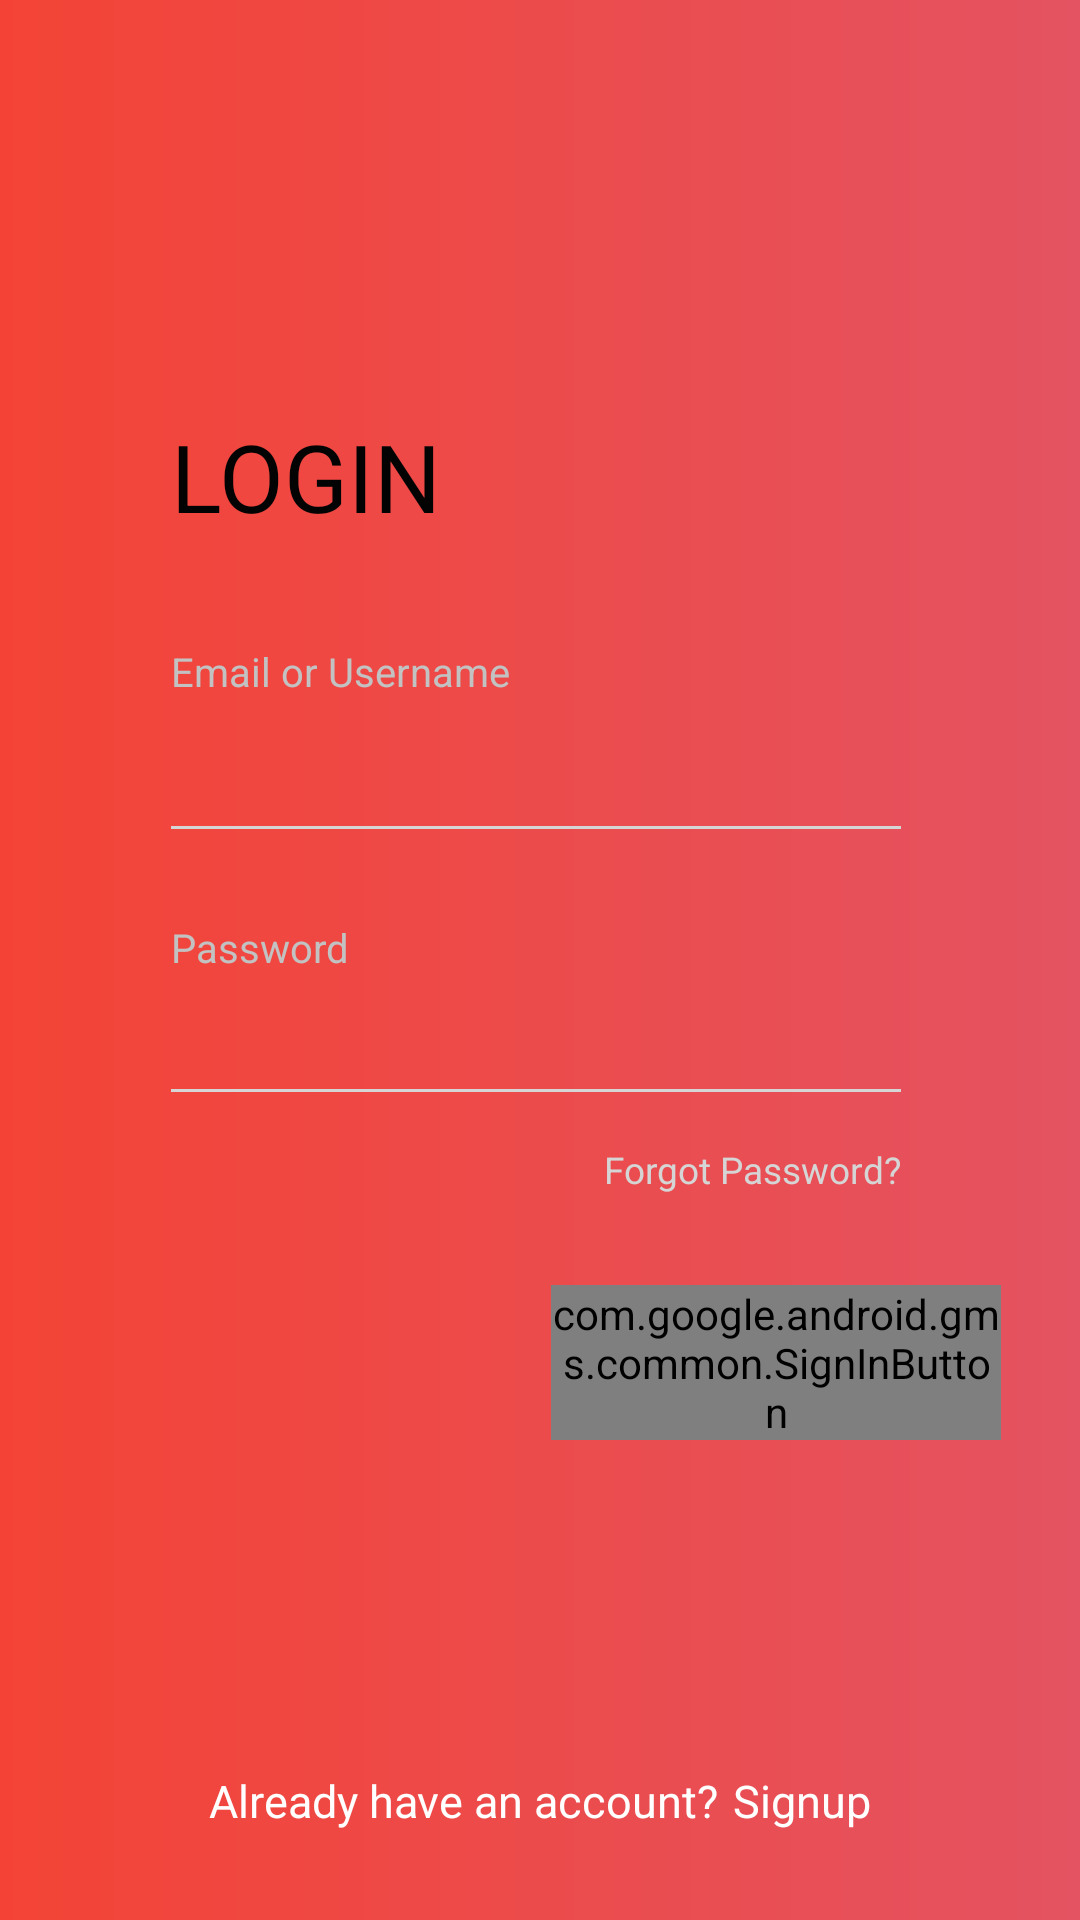

Produce the Android XML layout that renders to this screen, including the resource entries it uses.
<!-- AndroidManifest.xml: application theme AppTheme -->
<!-- res/layout/activity_login.xml -->
<?xml version="1.0" encoding="utf-8"?>
<androidx.constraintlayout.widget.ConstraintLayout xmlns:android="http://schemas.android.com/apk/res/android"
    xmlns:app="http://schemas.android.com/apk/res-auto"
    xmlns:tools="http://schemas.android.com/tools"
    android:layout_width="match_parent"
    android:layout_height="match_parent"
    android:background="@drawable/fondo"
    android:orientation="vertical"
    tools:context=".view.Login">


    <LinearLayout
        android:id="@+id/linearLayout"
        android:layout_width="329dp"
        android:layout_height="wrap_content"
        android:orientation="vertical"
        app:layout_constraintBottom_toBottomOf="parent"
        app:layout_constraintEnd_toEndOf="parent"
        app:layout_constraintStart_toStartOf="parent"
        app:layout_constraintTop_toTopOf="parent">


        <FrameLayout
            android:layout_width="match_parent"
            android:layout_height="480dp"
            android:orientation="vertical"
            android:paddingLeft="20.7dp">

            <ImageView
                android:layout_width="wrap_content"
                android:layout_height="444dp"
                android:background="@drawable/white_cueve_bg" />


            <LinearLayout
                android:id="@+id/linear"
                android:layout_width="match_parent"
                android:layout_height="wrap_content"
                android:orientation="vertical"
                android:paddingLeft="20.7dp">


                <TextView
                    android:layout_width="wrap_content"
                    android:layout_height="wrap_content"
                    android:layout_marginTop="57.7dp"
                    android:text="LOGIN"
                    android:textColor="#030303"
                    android:textSize="31.3sp" />

                <TextView
                    android:layout_width="wrap_content"
                    android:layout_height="wrap_content"
                    android:layout_marginTop="35dp"
                    android:text="Email or Username"
                    android:textColor="#c2c2c2"
                    android:textSize="13.3sp" />

                <EditText
                    android:layout_width="match_parent"
                    android:layout_height="wrap_content"
                    android:layout_marginTop="16dp"
                    android:background="@android:color/transparent"
                    android:maxLines="1"
                    android:textSize="15sp" />

                <View
                    android:layout_width="wrap_content"
                    android:layout_height="1dp"
                    android:layout_marginTop="6.3dp"
                    android:layout_marginRight="44.3dp"
                    android:background="#d5d5d5" />


                <TextView
                    android:layout_width="wrap_content"
                    android:layout_height="wrap_content"
                    android:layout_marginTop="30.3dp"
                    android:text="Password"
                    android:textColor="#c2c2c2"
                    android:textSize="13.3sp" />

                <EditText
                    android:layout_width="match_parent"
                    android:layout_height="wrap_content"
                    android:layout_marginTop="11.7dp"
                    android:background="@android:color/transparent"
                    android:inputType="textPassword"
                    android:maxLength="10"
                    android:maxLines="1"
                    android:paddingRight="44.3dp"
                    android:textColor="#000000"
                    android:textColorHint="#000000"
                    android:textSize="15sp" />

                <View
                    android:layout_width="wrap_content"
                    android:layout_height="1dp"
                    android:layout_marginTop="6.3dp"
                    android:layout_marginRight="44.3dp"
                    android:background="#d5d5d5" />


                <TextView
                    android:layout_width="wrap_content"
                    android:layout_height="wrap_content"
                    android:layout_gravity="right"
                    android:layout_marginTop="17.3dp"
                    android:layout_marginRight="44.3dp"
                    android:text="Forgot Password?"
                    android:textColor="#d5d5d5"
                    android:textSize="12.3sp" />

            </LinearLayout>

            <androidx.constraintlayout.widget.ConstraintLayout
                android:layout_width="match_parent"
                android:layout_height="match_parent">

                <com.google.android.gms.common.SignInButton
                    android:id="@+id/sign_in_button"
                    android:layout_width="150dp"
                    android:layout_height="wrap_content"
                    android:layout_marginBottom="80dp"
                    app:layout_constraintBottom_toBottomOf="parent"
                    app:layout_constraintEnd_toEndOf="parent"
                    app:layout_constraintHorizontal_bias="0.93"
                    app:layout_constraintStart_toStartOf="parent" />

            </androidx.constraintlayout.widget.ConstraintLayout>
        </FrameLayout>


    </LinearLayout>


    <LinearLayout
        android:layout_width="match_parent"
        android:layout_height="wrap_content"
        android:layout_alignParentBottom="true"
        android:orientation="vertical"
        app:layout_constraintBottom_toBottomOf="parent"
        app:layout_constraintTop_toBottomOf="@+id/linearLayout">


        <LinearLayout
            android:layout_width="match_parent"
            android:layout_height="wrap_content"
            android:gravity="center"
            android:orientation="horizontal">

            <TextView
                android:layout_width="wrap_content"
                android:layout_height="wrap_content"
                android:gravity="center_horizontal"
                android:text="Already have an account?"
                android:textColor="#ffffff"
                android:textSize="15sp" />

            <TextView
                android:layout_width="wrap_content"
                android:layout_height="wrap_content"
                android:layout_marginLeft="5dp"
                android:gravity="center_horizontal"
                android:text="Signup"
                android:textColor="#ffffff"
                android:textSize="15sp" />


        </LinearLayout>

    </LinearLayout>


</androidx.constraintlayout.widget.ConstraintLayout>
<!-- resources referenced by this layout -->
<resources>
  <!-- drawable fondo (drawable) -->
  <?xml version="1.0" encoding="utf-8"?>
  <shape xmlns:android="http://schemas.android.com/apk/res/android">
      <gradient android:startColor="@color/red" android:endColor="@color/ga" android:angle="0" />
  </shape>
  <style name="AppTheme" parent="Theme.AppCompat.Light.NoActionBar">
          
          <item name="colorPrimary">@color/red</item>
          <item name="colorPrimaryDark">@color/ga</item>
          <item name="colorAccent">@color/ga</item>
      </style>
  <color name="red">#F44336</color>
  <color name="ga">#E45361</color>
</resources>
